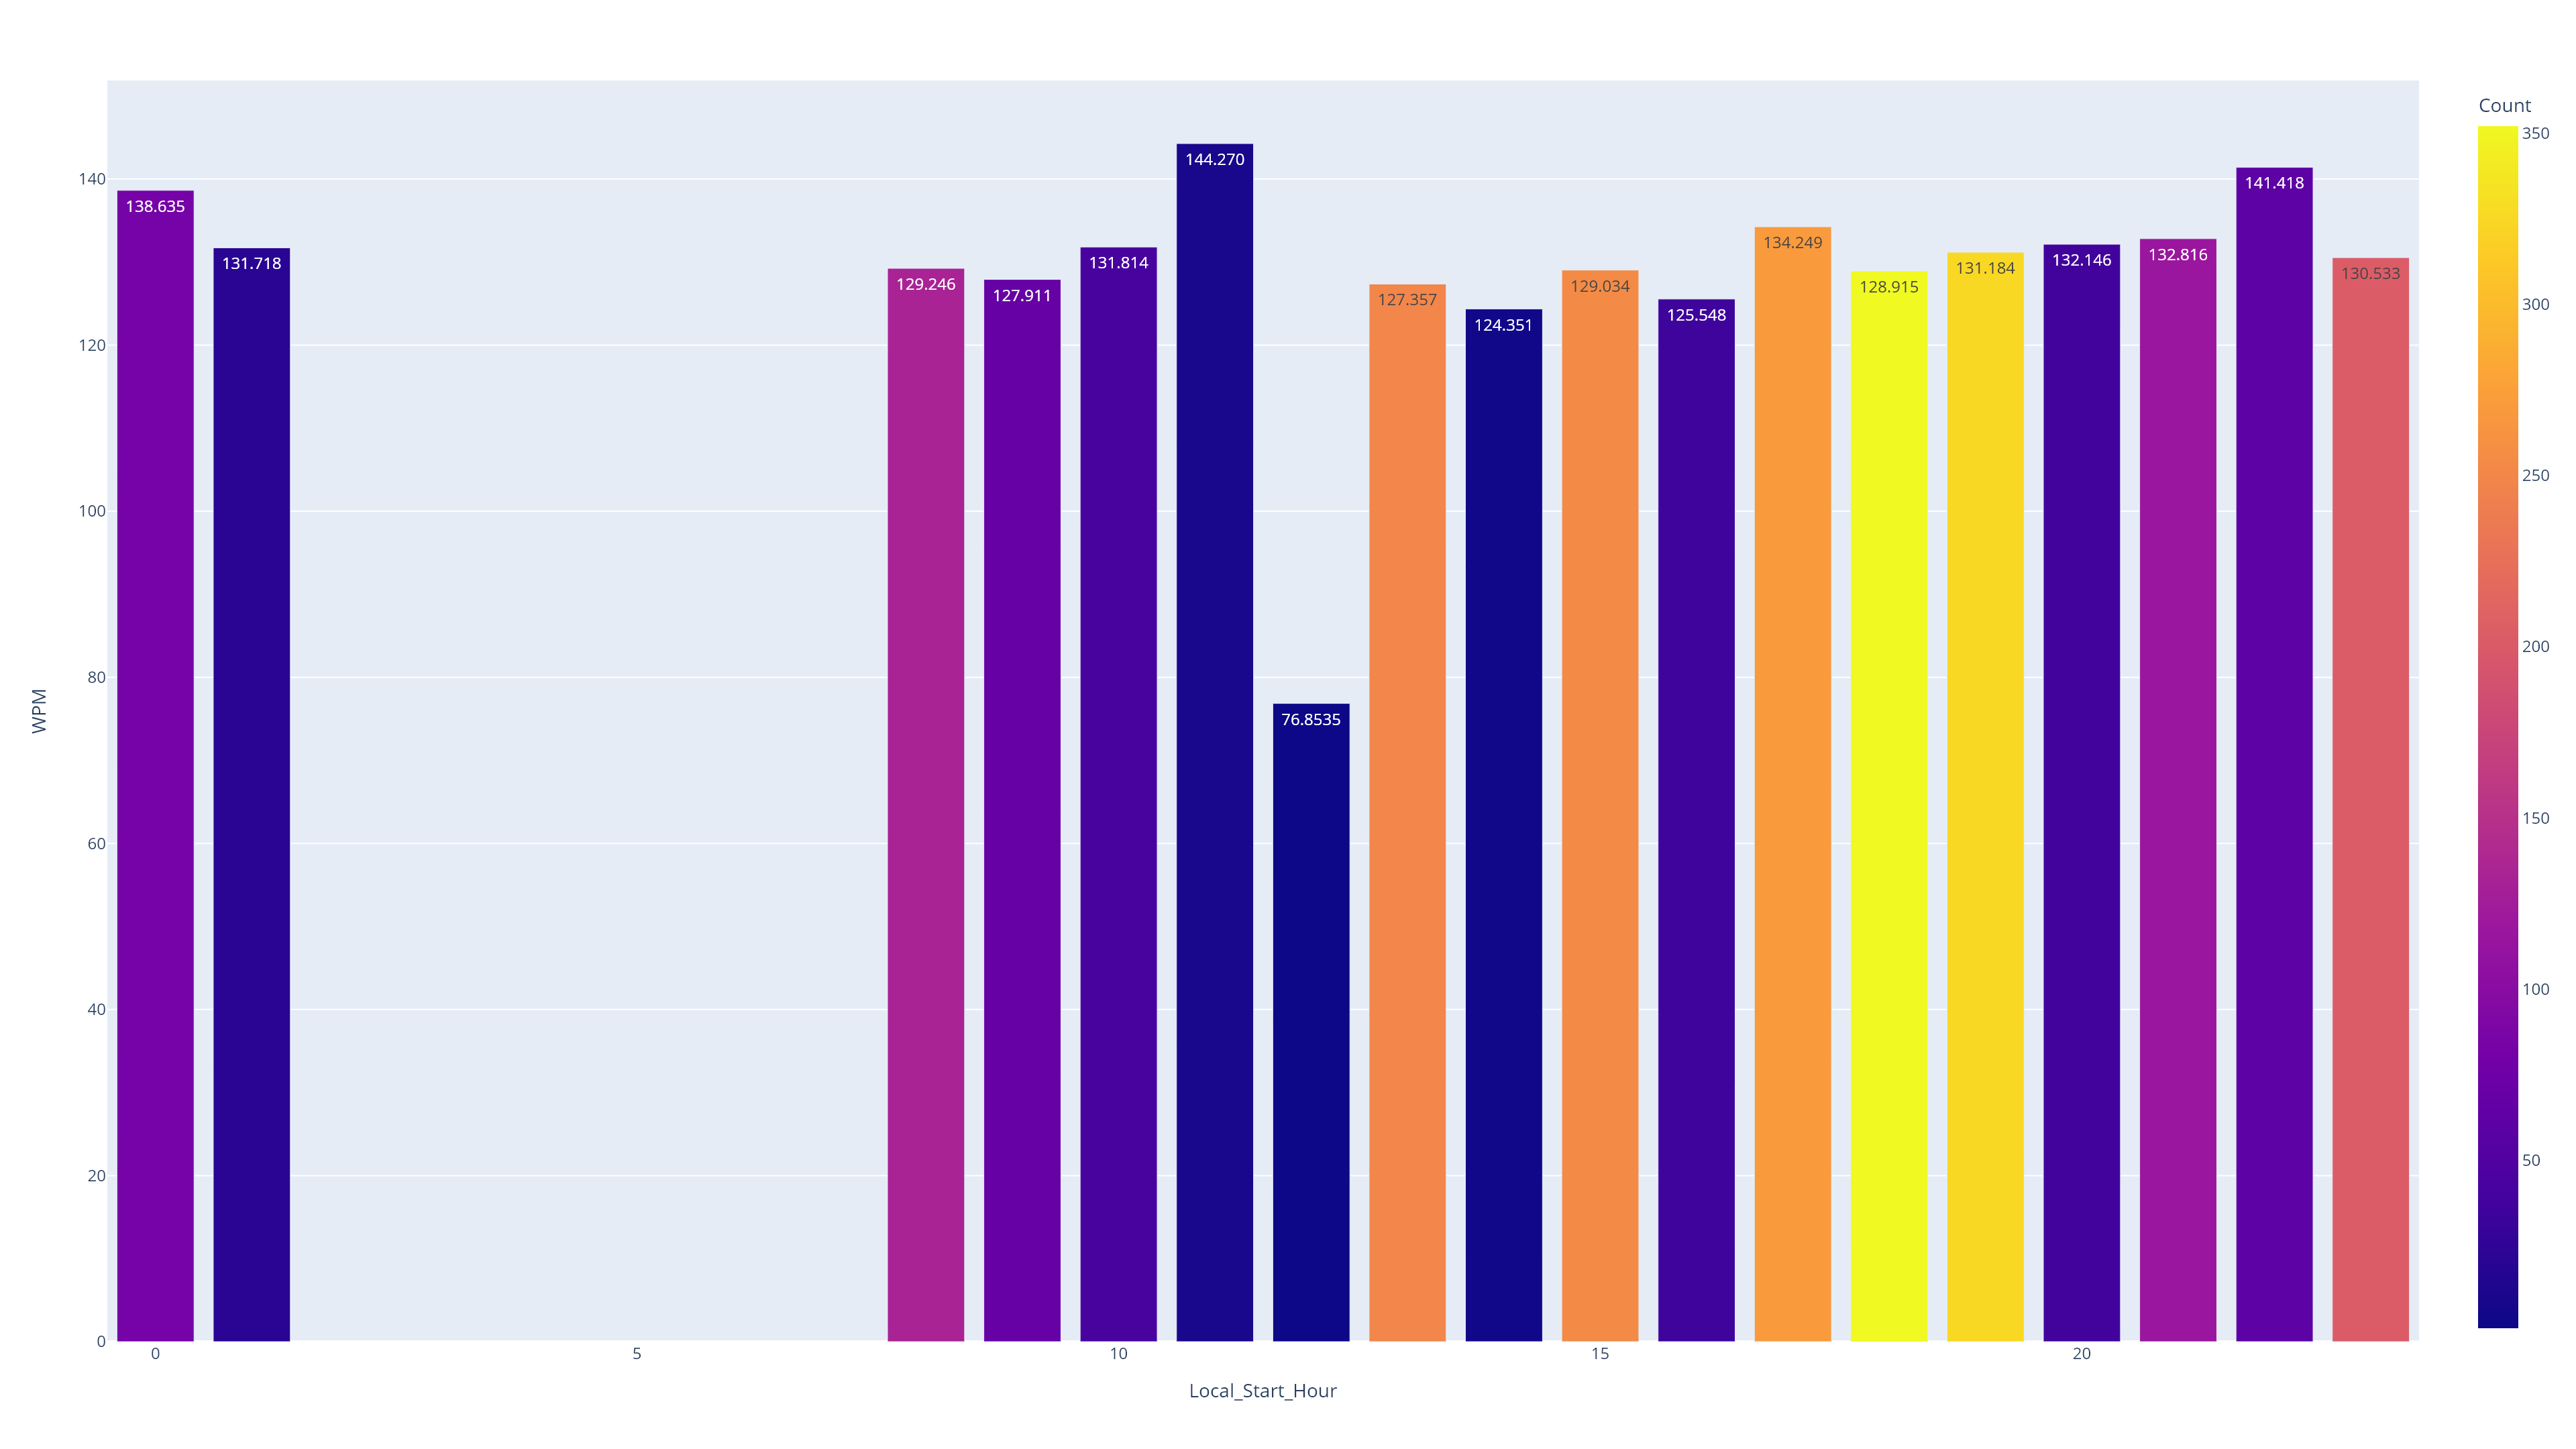

The file beside this chart, header and first rows:
, Local_Start_Hour, Count, WPM
0, 0, 82, 138.6
1, 1, 21, 131.7
2, 8, 133, 129.2
3, 9, 68, 127.9
4, 10, 42, 131.8
5, 11, 9, 144.3
6, 12, 1, 76.85
7, 13, 248, 127.4
8, 14, 4, 124.4
9, 15, 253, 129
10, 16, 35, 125.5
11, 17, 269, 134.2
12, 18, 352, 128.9
13, 19, 325, 131.2
14, 20, 37, 132.1
15, 21, 117, 132.8
16, 22, 60, 141.4
17, 23, 202, 130.5
